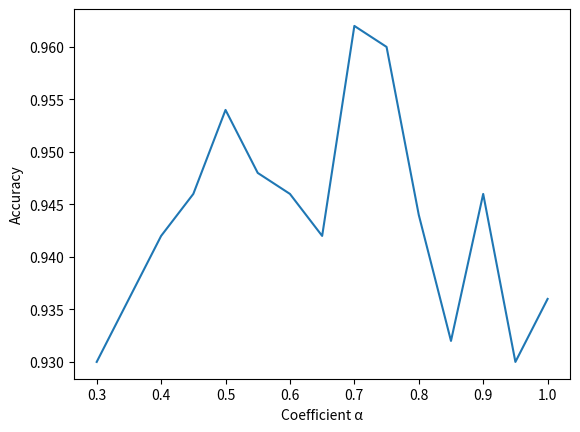

The matplotlib source for this figure:
import matplotlib.pyplot as plt

s = [0.93, 0.936, 0.942, 0.946, 0.954, 0.948, 0.946, 0.942, 0.962, 0.96, 0.944, 0.932, 0.946, 0.93, 0.936]

plt.xlabel('Coefficient α')
plt.ylabel('Accuracy')
plt.xticks([0, 2, 4, 6, 8, 10, 12, 14], [0.3, 0.4, 0.5, 0.6, 0.7, 0.8, 0.9, 1.0])
plt.plot(s, label = 'classify gesture')

plt.show()
